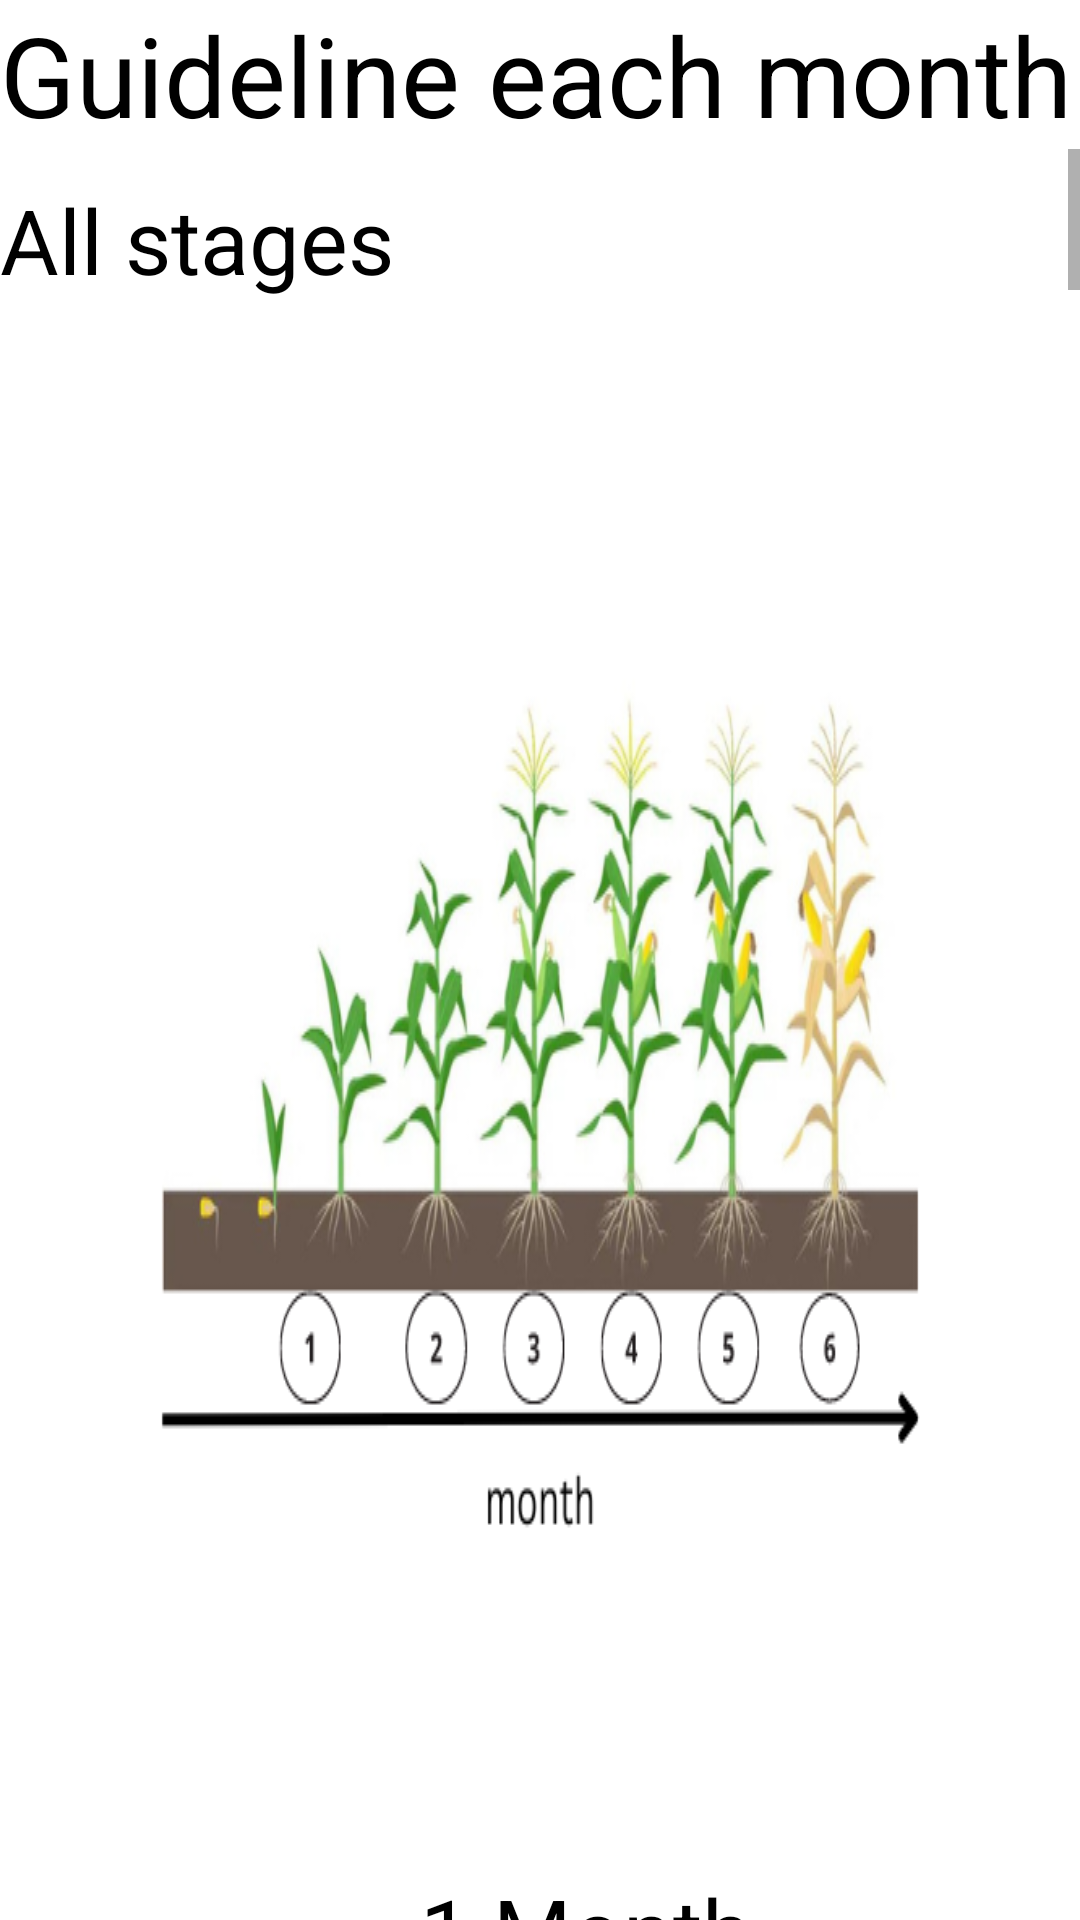

Layout XML and referenced resources for this Android screen:
<!-- AndroidManifest.xml: application theme Theme.ECOAIBLE -->
<!-- res/layout/sweetcorn.xml -->
<?xml version="1.0" encoding="utf-8"?>
<LinearLayout xmlns:android="http://schemas.android.com/apk/res/android"
    xmlns:tools="http://schemas.android.com/tools"
    android:layout_width="match_parent"
    android:layout_height="match_parent"

    android:orientation="vertical"

    tools:context=".Sweetcorn">

    <TextView
        android:text="Guideline each month"
        android:textSize="37sp"
        android:textColor="#000000"
        android:layout_width="wrap_content"
        android:layout_height="wrap_content" />

    <ScrollView
        android:layout_width="match_parent"
        android:layout_height="match_parent"
        android:id="@+id/scrollView"
        android:layout_gravity="center_horizontal" >

        <LinearLayout
            android:orientation="vertical"
            android:layout_width="match_parent"
            android:layout_height="match_parent">

            <TextView
                android:text="All stages"
                android:textSize="30sp"
                android:layout_marginTop="10dp"
                android:textColor="#000000"
                android:layout_width="wrap_content"
                android:layout_height="wrap_content"/>
            <ImageView
                android:id="@+id/imageView2"
                android:layout_width="wrap_content"
                android:layout_height="wrap_content"
                android:layout_marginTop="20dp"
                android:adjustViewBounds="true"
                android:background="@drawable/month" >
            </ImageView>

            <TextView
                android:text="1 Month"
                android:textSize="30sp"
                android:layout_marginTop="10dp"
                android:layout_marginLeft="140dp"
                android:textColor="#000000"
                android:layout_width="wrap_content"
                android:layout_height="wrap_content"/>

            <ImageView
                android:id="@+id/imageView3"
                android:layout_width="wrap_content"
                android:layout_height="wrap_content"
                android:layout_marginTop="20dp"
                android:adjustViewBounds="true"
                android:background="@drawable/img" >
            </ImageView>

            <ImageView

                android:layout_width="wrap_content"
                android:layout_height="wrap_content"
                android:layout_marginTop="30dp"
                android:adjustViewBounds="true"
                android:background="@drawable/img_1" >
            </ImageView>


            <TextView
                android:text="2 Month"
                android:textSize="30sp"
                android:layout_marginTop="50dp"
                android:layout_marginLeft="140dp"
                android:textColor="#000000"
                android:layout_width="wrap_content"
                android:layout_height="wrap_content"/>

            <ImageView

                android:layout_width="wrap_content"
                android:layout_height="wrap_content"
                android:layout_marginTop="10dp"
                android:adjustViewBounds="true"
                android:background="@drawable/img_3" >

            </ImageView>


            <TextView
                android:text="3 Month"
                android:textSize="30sp"
                android:layout_marginTop="70dp"
                android:layout_marginLeft="140dp"
                android:textColor="#000000"
                android:layout_width="wrap_content"
                android:layout_height="wrap_content"/>

            <ImageView

                android:layout_width="wrap_content"
                android:layout_height="wrap_content"
                android:layout_marginTop="10dp"
                android:adjustViewBounds="true"
                android:background="@drawable/img_2" >
            </ImageView>

            <ImageView

                android:layout_width="wrap_content"
                android:layout_height="wrap_content"
                android:layout_marginTop="10dp"
                android:adjustViewBounds="true"
                android:background="@drawable/almost" >
            </ImageView>


            <TextView
                android:text="4 Month"
                android:textSize="30sp"
                android:layout_marginTop="70dp"
                android:layout_marginLeft="140dp"
                android:textColor="#000000"
                android:layout_width="wrap_content"
                android:layout_height="wrap_content"/>



            <ImageView

                android:layout_width="wrap_content"
                android:layout_height="wrap_content"
                android:layout_marginTop="10dp"
                android:layout_marginLeft="30dp"
                android:adjustViewBounds="true"
                android:background="@drawable/picture" >
            </ImageView>

            <ImageView

                android:layout_width="wrap_content"
                android:layout_height="wrap_content"
                android:layout_marginTop="10dp"

                android:adjustViewBounds="true"
                android:background="@drawable/picture2" >
            </ImageView>

            <TextView
                android:text="5 Month"
                android:textSize="30sp"
                android:layout_marginTop="70dp"
                android:layout_marginLeft="140dp"
                android:textColor="#000000"
                android:layout_width="wrap_content"
                android:layout_height="wrap_content"/>

            <ImageView

                android:layout_width="wrap_content"
                android:layout_height="wrap_content"
                android:layout_marginTop="10dp"
                android:layout_marginLeft="30dp"
                android:adjustViewBounds="true"
                android:background="@drawable/picture3" ></ImageView>

            <ImageView

                android:layout_width="wrap_content"
                android:layout_height="wrap_content"
                android:layout_marginTop="10dp"
                android:layout_marginLeft="30dp"
                android:adjustViewBounds="true"
                android:background="@drawable/img_4" ></ImageView>

            <ImageView

                android:layout_width="wrap_content"
                android:layout_height="wrap_content"
                android:layout_marginTop="10dp"
                android:layout_marginLeft="30dp"
                android:adjustViewBounds="true"
                android:background="@drawable/img_6" ></ImageView>

            <TextView
                android:text="6-7 Month"
                android:textSize="30sp"
                android:layout_marginTop="70dp"
                android:layout_marginLeft="140dp"
                android:textColor="#000000"
                android:layout_width="wrap_content"
                android:layout_height="wrap_content"/>

            <ImageView

                android:layout_width="wrap_content"
                android:layout_height="wrap_content"
                android:layout_marginTop="10dp"
                android:layout_marginLeft="30dp"
                android:adjustViewBounds="true"
                android:background="@drawable/img_5" ></ImageView>

            <Button
                android:layout_width="wrap_content"
                android:layout_height="wrap_content"
                android:text="Back"
                android:id="@+id/Back" />
            <TextView
                android:text="Credit:theGreenPinky and Almanac"
                android:textSize="20sp"
                android:layout_marginTop="70dp"
                android:layout_marginLeft="10dp"
                android:textColor="#000000"
                android:layout_width="wrap_content"
                android:layout_height="wrap_content"/>


        </LinearLayout>
    </ScrollView>


</LinearLayout>
<!-- resources referenced by this layout -->
<resources>
  <!-- drawable almost: jpeg bitmap (drawable, 109165 bytes) -->
  <!-- drawable img: png bitmap (drawable, 802373 bytes) -->
  <!-- drawable img_1: png bitmap (drawable, 617561 bytes) -->
  <!-- drawable img_2: png bitmap (drawable, 506737 bytes) -->
  <!-- drawable img_3: png bitmap (drawable, 423986 bytes) -->
  <!-- drawable img_4: png bitmap (drawable, 461674 bytes) -->
  <!-- drawable img_5: png bitmap (drawable, 684046 bytes) -->
  <!-- drawable img_6: png bitmap (drawable, 1021869 bytes) -->
  <!-- drawable month: png bitmap (drawable, 112795 bytes) -->
  <!-- drawable picture: jpg bitmap (drawable, 134111 bytes) -->
  <!-- drawable picture2: jpg bitmap (drawable, 85343 bytes) -->
  <!-- drawable picture3: jpg bitmap (drawable, 71336 bytes) -->
  <style name="Theme.ECOAIBLE" parent="Theme.MaterialComponents.DayNight.NoActionBar">
          
          <item name="colorPrimary">@color/purple_500</item>
          <item name="colorPrimaryVariant">@color/purple_700</item>
          <item name="colorOnPrimary">@color/white</item>
          
          <item name="colorSecondary">@color/teal_200</item>
          <item name="colorSecondaryVariant">@color/teal_700</item>
          <item name="colorOnSecondary">@color/black</item>
          
          <item name="android:statusBarColor">?attr/colorPrimaryVariant</item>
          
      </style>
  <!-- not gathered from this repository: default colours our renderer supplied (Android Studio template values) -->
  <color name="purple_500">#FF6200EE</color>
  <color name="purple_700">#FF3700B3</color>
  <color name="teal_200">#FF03DAC5</color>
  <color name="teal_700">#FF018786</color>
  <color name="black">#FF000000</color>
  <color name="white">#FFFFFFFF</color>
</resources>
